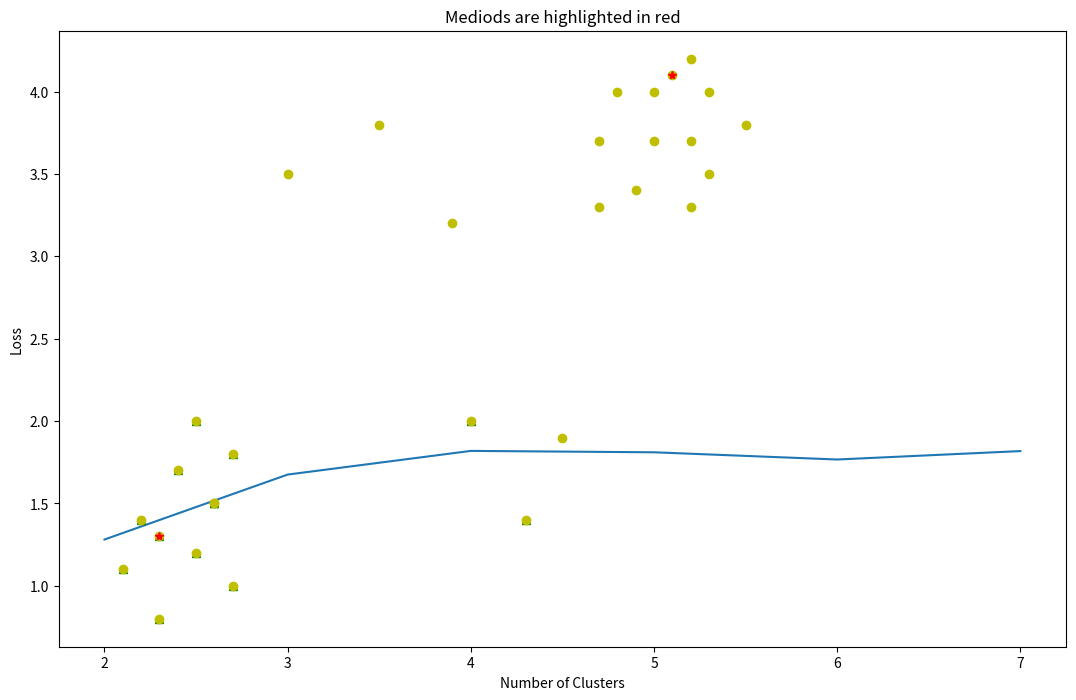

The matplotlib source for this figure:
# -*- coding: utf-8 -*-
"""
Created on Tue Mar 16 20:02:57 2021

[redacted]
"""
import matplotlib.pyplot as plt
from scipy.sparse import csr_matrix
import numpy as np
import random

class KMedoids():
    def __init__(self, n_cluster=2, max_iter=10, tol=0.1, start_prob=0.8, end_prob=0.99):
        '''Kmedoids constructor called'''
        if start_prob < 0 or start_prob >= 1 or end_prob < 0 or end_prob >= 1 or start_prob > end_prob:
            raise ValueError('Invalid input')
        self.n_cluster = n_cluster
        self.max_iter = max_iter
        self.tol = tol
        self.start_prob = start_prob
        self.end_prob = end_prob
        
        self.medoids = []
        self.clusters = {}
        self.tol_reached = float('inf')
        self.current_distance = 0
        
        self.__data = None
        self.__is_csr = None
        self.__rows = 0
        self.__columns = 0
        self.cluster_distances = {}
        
        
    def fit(self, data):
        self.__data = data
        self.__set_data_type()     
        self.__start_algo()
        return self
    
    def __start_algo(self):
        self.__initialize_medoids()
        self.clusters, self.cluster_distances = self.__calculate_clusters(self.medoids)
        self.__update_clusters()
 
    def __update_clusters(self):
        for i in range(self.max_iter):
            cluster_dist_with_new_medoids = self.__swap_and_recalculate_clusters()
            if self.__is_new_cluster_dist_small(cluster_dist_with_new_medoids) == True:
                self.clusters, self.cluster_distances = self.__calculate_clusters(self.medoids)
            else:
                break

    def __is_new_cluster_dist_small(self, cluster_dist_with_new_medoids):
        existance_dist = self.calculate_distance_of_clusters()
        new_dist = self.calculate_distance_of_clusters(cluster_dist_with_new_medoids)
        
        if existance_dist > new_dist and (existance_dist - new_dist) > self.tol:
            self.medoids = cluster_dist_with_new_medoids.keys()
            return True
        return False
    
    def calculate_distance_of_clusters(self, cluster_dist=None):
        if cluster_dist == None:
            cluster_dist = self.cluster_distances
        dist = 0
        for medoid in cluster_dist.keys():
            dist += cluster_dist[medoid]
        return dist
        
    def __swap_and_recalculate_clusters(self):
        # http://www.math.le.ac.uk/people/ag153/homepage/KmeansKmedoids/Kmeans_Kmedoids.html
        cluster_dist = {}
        for medoid in self.medoids:
            is_shortest_medoid_found = False
            for data_index in self.clusters[medoid]:
                if data_index != medoid:
                    cluster_list = list(self.clusters[medoid])
                    cluster_list[self.clusters[medoid].index(data_index)] = medoid
                    new_distance = self.calculate_inter_cluster_distance(data_index, cluster_list)
                    if new_distance < self.cluster_distances[medoid]:
                        cluster_dist[data_index] = new_distance
                        is_shortest_medoid_found = True
                        break
            if is_shortest_medoid_found == False:
                cluster_dist[medoid] = self.cluster_distances[medoid]
        return cluster_dist
    
    def calculate_inter_cluster_distance(self, medoid, cluster_list):
        distance = 0
        for data_index in cluster_list:
            distance += self.__get_distance(medoid, data_index)
        return distance/len(cluster_list)
        
    def __calculate_clusters(self, medoids):
        clusters = {}
        cluster_distances = {}
        for medoid in medoids:
            clusters[medoid] = []
            cluster_distances[medoid] = 0
            
        for row in range(self.__rows):
            nearest_medoid, nearest_distance = self.__get_shortest_distance_to_mediod(row, medoids)
            cluster_distances[nearest_medoid] += nearest_distance
            clusters[nearest_medoid].append(row)
        
        for medoid in medoids:
            cluster_distances[medoid] /= len(clusters[medoid])
        return clusters, cluster_distances
        
        
    def __get_shortest_distance_to_mediod(self, row_index, medoids):
        min_distance = float('inf')
        current_medoid = None
        
        for medoid in medoids:
            current_distance = self.__get_distance(medoid, row_index)
            if current_distance < min_distance:
                min_distance = current_distance
                current_medoid = medoid
        return current_medoid, min_distance

    def __initialize_medoids(self):
        '''Kmeans++ initialisation'''
        self.medoids.append(random.randint(0,self.__rows-1))
        while len(self.medoids) != self.n_cluster:
            self.medoids.append(self.__find_distant_medoid())
    
    def __find_distant_medoid(self):
        distances = []
        indices = []
        for row in range(self.__rows):
            indices.append(row)
            distances.append(self.__get_shortest_distance_to_mediod(row,self.medoids)[1])
        distances_index = np.argsort(distances)
        choosen_dist = self.__select_distant_medoid(distances_index)
        return indices[choosen_dist]
    
    def __select_distant_medoid(self, distances_index):
        start_index = round(self.start_prob*len(distances_index))
        end_index = round(self.end_prob*(len(distances_index)-1)) 
        return distances_index[random.randint(start_index, end_index)]

                           
    def __get_distance(self, x1, x2):
        a = self.__data[x1].toarray() if self.__is_csr == True else np.array(self.__data[x1])
        b = self.__data[x2].toarray() if self.__is_csr == True else np.array(self.__data[x2])
        return np.linalg.norm(a-b)
    
    def __set_data_type(self):
        '''to check whether the given input is of type "list" or "csr" '''
        if isinstance(self.__data,csr_matrix):
            self.__is_csr = True
            self.__rows = self.__data.shape[0]
            self.__columns = self.__data.shape[1]
        elif isinstance(self.__data,list):
            self.__is_csr = False
            self.__rows = len(self.__data)
            self.__columns = len(self.__data[0])
        else:
            raise ValueError('Invalid input')


def plot_graphs(data, k_medoids):
    colors = {0:'b*', 1:'g^',2:'ro',3:'c*', 4:'m^', 5:'yo', 6:'ko', 7:'w*'}
    index = 0
    for key in k_medoids.clusters.keys():
        temp_data = k_medoids.clusters[key]
        x = [data[i][0] for i in temp_data]
        y = [data[i][1] for i in temp_data]
        plt.plot(x, y, colors[index])
        index += 1
    plt.title('Cluster formations')
    plt.show()

    medoid_data_points = []
    for m in k_medoids.medoids:
        medoid_data_points.append(data[m])   
    x = [i[0] for i in data]
    y = [i[1] for i in data]
    x_ = [i[0] for i in medoid_data_points]
    y_ = [i[1] for i in medoid_data_points]
    plt.plot(x, y, 'yo')
    plt.plot(x_, y_, 'r*')
    plt.title('Mediods are highlighted in red')
    plt.show()


data_ = [
    [5.2, 3.7],[5.1,4.1], [5.2, 4.2], [5, 3.7], [5.3, 4], [5.5, 3.8], [5,4], [4.7, 3.7], [4.8, 4], [4.7, 3.3], [5.2, 3.3],[4.9,3.4], [5.3,3.5]
    ,[2.6, 1.5],[2.5, 1.2],[2.7, 1],[2.4,1.7],[2.6, 1.5],[2.7, 1.8], [2.1, 1.1], [2.2, 1.4], [2.3,0.8], [2.3, 1.3], [2.5,2]
    , [3, 3.5], [3.5, 3.8], [3.9, 3.2], [4.5, 1.9], [4.3, 1.4], [4, 2]
]
n_clusters = range(2,8)
k_medoids = [KMedoids(n_cluster=i) for i in n_clusters]
k_medoids = [k_medoid.fit(data_) for k_medoid in k_medoids]
loss = [k_medoid.calculate_distance_of_clusters() for k_medoid in k_medoids]

# Plot elbow curve (to know best cluster count)
plt.figure(figsize=(13,8))
plt.plot(n_clusters,loss)
plt.xticks(n_clusters)
plt.xlabel('Number of Clusters')
plt.ylabel('Loss')
plt.title('Loss Vs No. Of clusters')
plt.show()


k_medoids = KMedoids(n_cluster=2)
k_medoids.fit(data_)
plot_graphs(data_, k_medoids);
